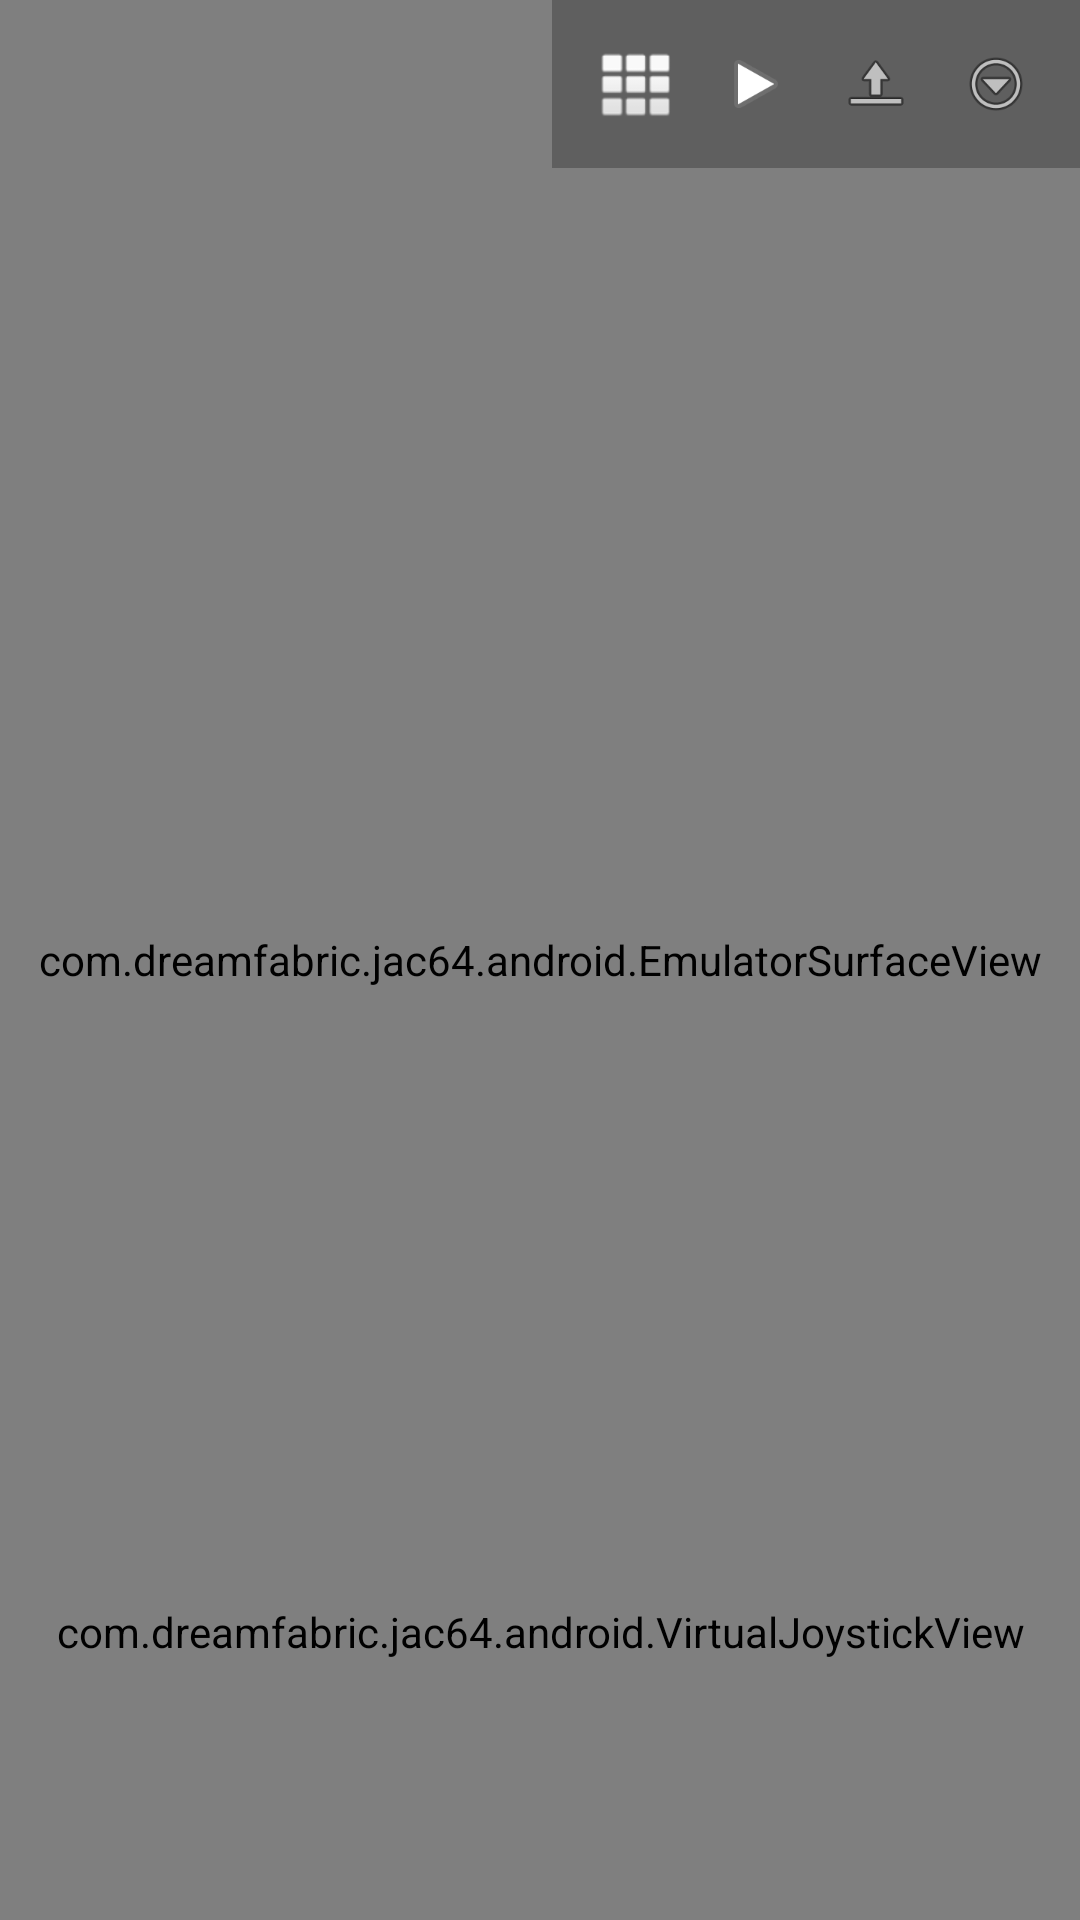

Here is an Android app screen rendered from its layout file. Give the layout XML and the strings, colors and styles it references.
<!-- AndroidManifest.xml: application theme Theme.JaC64 -->
<!-- res/layout/activity_main.xml -->
<?xml version="1.0" encoding="utf-8"?>
<FrameLayout xmlns:android="http://schemas.android.com/apk/res/android"
    android:id="@+id/root_layout"
    android:layout_width="match_parent"
    android:layout_height="match_parent"
    android:background="@android:color/black">

    <com.dreamfabric.jac64.android.EmulatorSurfaceView
        android:id="@+id/emulator_view"
        android:layout_width="match_parent"
        android:layout_height="match_parent"
        android:layout_gravity="center" />

    <com.dreamfabric.jac64.android.VirtualJoystickView
        android:id="@+id/joystick_view"
        android:layout_width="match_parent"
        android:layout_height="160dp"
        android:layout_gravity="bottom"
        android:layout_marginStart="16dp"
        android:layout_marginEnd="16dp"
        android:layout_marginBottom="16dp" />

    <com.dreamfabric.jac64.android.VirtualKeyboardView
        android:id="@+id/keyboard_view"
        android:layout_width="match_parent"
        android:layout_height="200dp"
        android:layout_gravity="bottom"
        android:visibility="gone" />

    
    <LinearLayout
        android:id="@+id/toolbar"
        android:layout_width="wrap_content"
        android:layout_height="wrap_content"
        android:layout_gravity="top|end"
        android:orientation="horizontal"
        android:padding="8dp"
        android:background="#40000000">

        <ImageButton
            android:id="@+id/btn_keyboard"
            android:layout_width="40dp"
            android:layout_height="40dp"
            android:src="@android:drawable/ic_dialog_dialer"
            android:background="?android:attr/selectableItemBackground"
            android:contentDescription="@string/action_keyboard"
            android:scaleType="fitCenter"
            android:padding="8dp" />

        <ImageButton
            android:id="@+id/btn_joystick"
            android:layout_width="40dp"
            android:layout_height="40dp"
            android:src="@android:drawable/ic_media_play"
            android:background="?android:attr/selectableItemBackground"
            android:contentDescription="@string/action_joystick"
            android:scaleType="fitCenter"
            android:padding="8dp" />

        <ImageButton
            android:id="@+id/btn_open"
            android:layout_width="40dp"
            android:layout_height="40dp"
            android:src="@android:drawable/ic_menu_upload"
            android:background="?android:attr/selectableItemBackground"
            android:contentDescription="@string/action_open_file"
            android:scaleType="fitCenter"
            android:padding="8dp" />

        <ImageButton
            android:id="@+id/btn_menu"
            android:layout_width="40dp"
            android:layout_height="40dp"
            android:src="@android:drawable/ic_menu_more"
            android:background="?android:attr/selectableItemBackground"
            android:contentDescription="@string/action_settings"
            android:scaleType="fitCenter"
            android:padding="8dp" />
    </LinearLayout>

</FrameLayout>
<!-- resources referenced by this layout -->
<resources>
  <string name="action_joystick">Joystick</string>
  <string name="action_keyboard">Keyboard</string>
  <string name="action_open_file">Open File/Disk</string>
  <string name="action_settings">Settings</string>
  <style name="Theme.JaC64" parent="android:Theme.DeviceDefault.NoActionBar">
          <item name="android:windowFullscreen">true</item>
          <item name="android:windowBackground">@android:color/black</item>
          <item name="android:colorBackground">@android:color/black</item>
      </style>
</resources>
